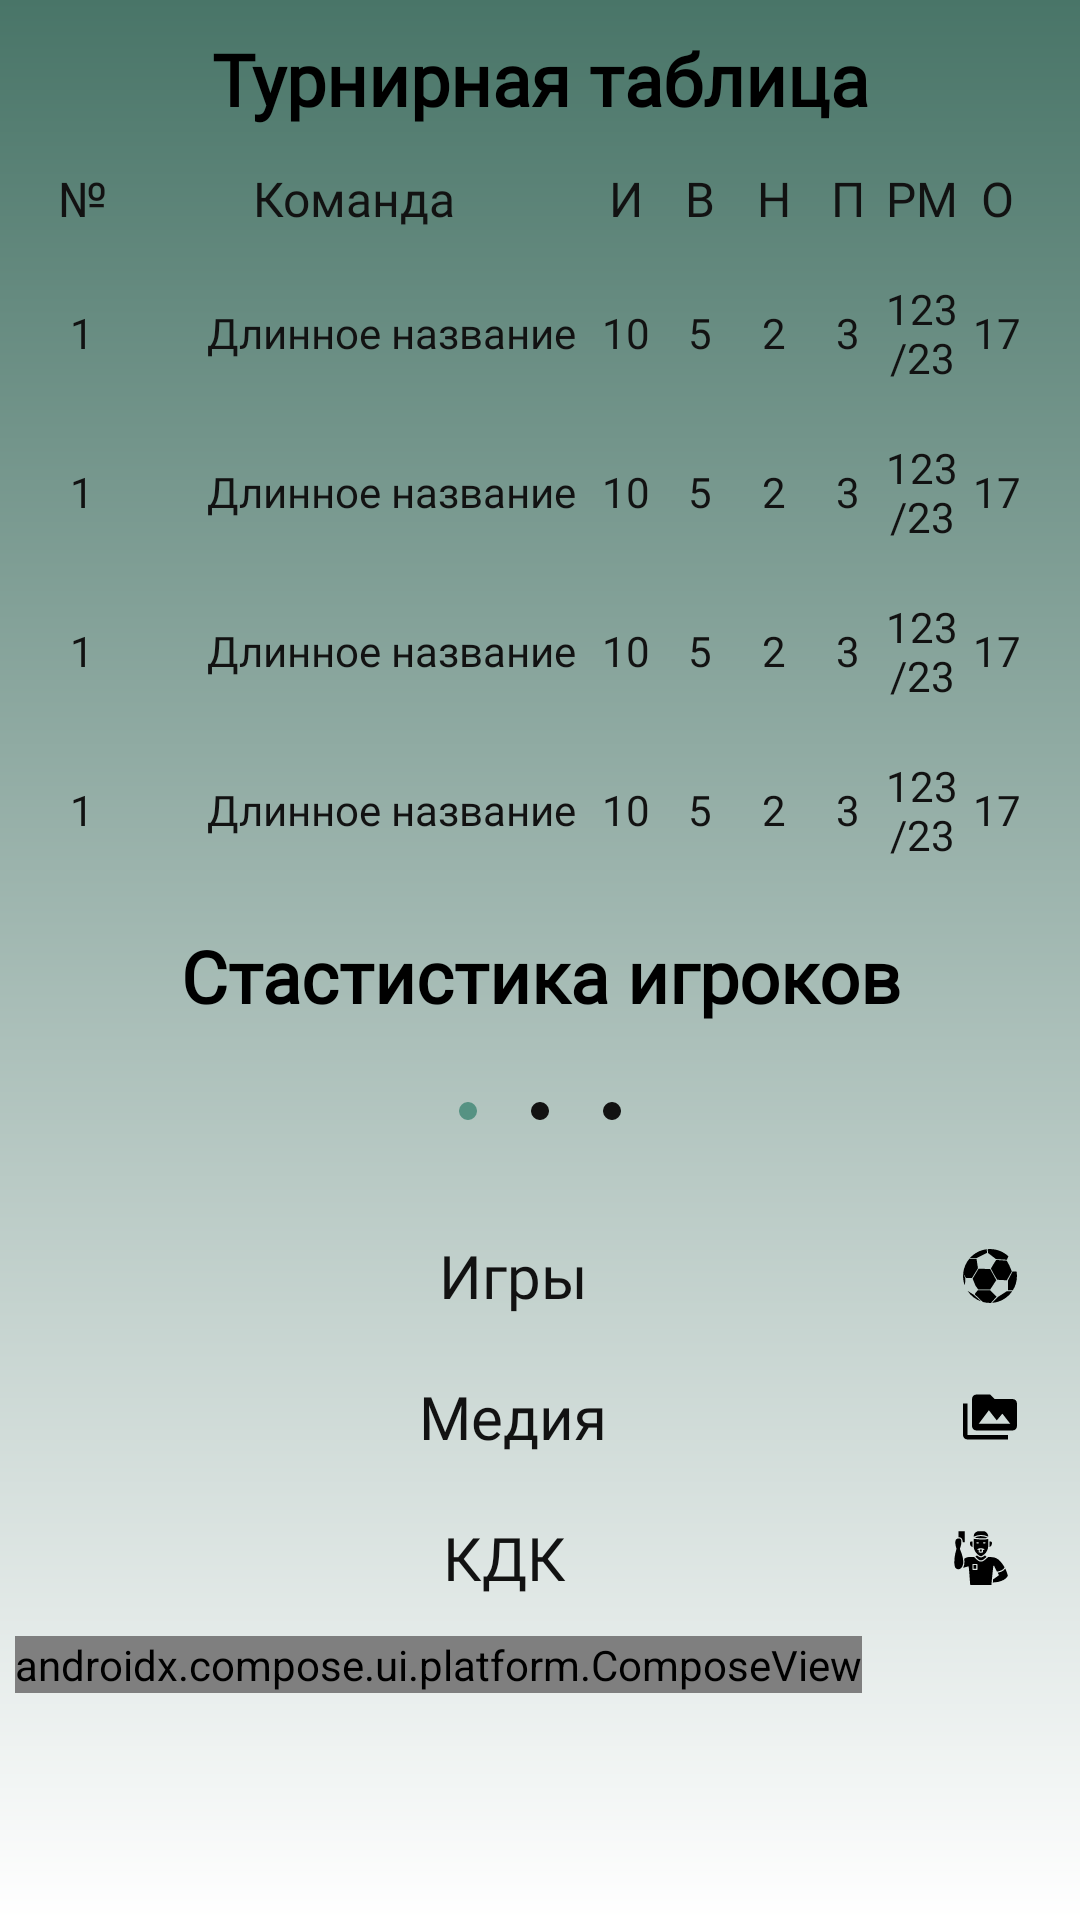

Android layout source for this screen:
<!-- AndroidManifest.xml: application theme Theme.SportCommunity -->
<!-- res/layout/fragment_tournament.xml -->
<?xml version="1.0" encoding="utf-8"?>
<ScrollView xmlns:android="http://schemas.android.com/apk/res/android"
    android:layout_width="match_parent"
    android:layout_height="match_parent"
    android:background="@drawable/bg_main"
    >

    <LinearLayout
        android:layout_width="match_parent"
        android:layout_height="wrap_content"
        android:orientation="vertical"
        android:paddingHorizontal="5dp"
        >

        <include
            android:id="@+id/itemTournamentTable"
            layout="@layout/item_tournament_table"
            android:layout_width="match_parent"
            android:layout_height="wrap_content"
            android:layout_marginTop="5dp" />

        <include
            android:id="@+id/itemStatistics"
            layout="@layout/item_statistics_all"
            android:layout_width="match_parent"
            android:layout_height="wrap_content"
            android:layout_marginTop="5dp" />

        <Button
            android:id="@+id/buttonGames"
            style="@style/Widget.Button.OutlinedButton"
            android:layout_width="match_parent"
            android:layout_height="wrap_content"
            android:layout_marginTop="5dp"
            android:drawableEnd="@drawable/ic_ball_soccer_small"
            android:text="@string/tournament__games"
             />

        <Button
            android:id="@+id/buttonMedia"
            style="@style/Widget.Button.OutlinedButton"
            android:layout_width="match_parent"
            android:layout_height="wrap_content"
            android:layout_marginTop="5dp"
            android:drawableEnd="@drawable/ic_media"
            android:text="@string/tournament__media"
            android:textColor="@color/black" />

        <Button
            android:id="@+id/buttonKdk"
            style="@style/Widget.Button.OutlinedButton"
            android:layout_width="match_parent"
            android:layout_height="wrap_content"
            android:layout_marginTop="5dp"
            android:layout_marginBottom="5dp"
            android:drawableEnd="@drawable/ic_kdk"
            android:text="@string/tournament__kdk"
            android:textColor="@color/black" />

        <androidx.compose.ui.platform.ComposeView
            android:id="@+id/composeViewFullGrid"
            android:layout_width="wrap_content"
            android:layout_height="wrap_content" />

    </LinearLayout>
</ScrollView>
<!-- res/layout/item_tournament_table.xml (included above) -->
<?xml version="1.0" encoding="utf-8"?>
<com.google.android.material.card.MaterialCardView xmlns:android="http://schemas.android.com/apk/res/android"
    xmlns:tools="http://schemas.android.com/tools"
    android:layout_width="match_parent"
    android:layout_height="wrap_content"
    xmlns:app="http://schemas.android.com/apk/res-auto"
    style="@style/CardViewTournament">

    <androidx.constraintlayout.widget.ConstraintLayout
        android:layout_width="match_parent"
        android:layout_height="wrap_content"
        android:background="@android:color/transparent"
        >

        <TextView
            android:id="@+id/textTitle"
            android:layout_width="match_parent"
            android:layout_height="wrap_content"
            android:foreground="?selectableItemBackground"
            android:gravity="center"
            android:text="@string/tournament__tournament_table"
            android:textAppearance="@style/text24_sp_bold"
            app:drawableEndCompat="@drawable/ic_arrow_right"
            app:layout_goneMarginBottom="5dp"
            app:layout_constraintBottom_toTopOf="@id/itemHeader"
            app:layout_constraintEnd_toEndOf="parent"
            app:layout_constraintStart_toStartOf="parent"
            app:layout_constraintTop_toTopOf="parent" />

        <include
            android:id="@+id/itemHeader"
            layout="@layout/item_tournament_table_header"
            android:layout_width="match_parent"
            android:layout_height="wrap_content"
            android:layout_marginTop="8dp"
            app:layout_constraintEnd_toEndOf="parent"
            app:layout_constraintStart_toStartOf="parent"
            app:layout_constraintTop_toBottomOf="@id/textTitle" />

        <include
            android:id="@+id/itemRowFirst"
            layout="@layout/item_tournament_table_row"
            android:layout_width="match_parent"
            android:layout_height="wrap_content"
            app:layout_constraintEnd_toEndOf="parent"
            app:layout_constraintStart_toStartOf="parent"
            app:layout_constraintTop_toBottomOf="@id/itemHeader" />

        <include
            android:id="@+id/itemRowSecond"
            layout="@layout/item_tournament_table_row"
            android:layout_width="match_parent"
            android:layout_height="wrap_content"
            app:layout_constraintEnd_toEndOf="parent"
            app:layout_constraintStart_toStartOf="parent"
            app:layout_constraintTop_toBottomOf="@id/itemRowFirst" />

        <include
            android:id="@+id/itemRowThird"
            layout="@layout/item_tournament_table_row"
            android:layout_width="match_parent"
            android:layout_height="wrap_content"
            app:layout_constraintEnd_toEndOf="parent"
            app:layout_constraintStart_toStartOf="parent"
            app:layout_constraintTop_toBottomOf="@id/itemRowSecond" />

        <include
            android:id="@+id/itemRowFourth"
            layout="@layout/item_tournament_table_row"
            android:layout_width="match_parent"
            android:layout_height="wrap_content"
            app:layout_constraintEnd_toEndOf="parent"
            app:layout_constraintStart_toStartOf="parent"
            app:layout_constraintTop_toBottomOf="@id/itemRowThird" />

        <androidx.constraintlayout.widget.Group
            android:id="@+id/groupTournamentItem"
            android:layout_width="wrap_content"
            android:layout_height="wrap_content"
            tools:visibility="visible"
            app:constraint_referenced_ids="itemHeader, itemRowFirst, itemRowSecond, itemRowThird, itemRowFourth" />

    </androidx.constraintlayout.widget.ConstraintLayout>

</com.google.android.material.card.MaterialCardView>
<!-- res/layout/item_statistics_all.xml (included above) -->
<?xml version="1.0" encoding="utf-8"?>
<com.google.android.material.card.MaterialCardView xmlns:android="http://schemas.android.com/apk/res/android"
    xmlns:tools="http://schemas.android.com/tools"
    android:layout_width="match_parent"
    android:layout_height="wrap_content"
    xmlns:app="http://schemas.android.com/apk/res-auto"
    style="@style/CardViewTournament">

    <LinearLayout
        android:layout_width="match_parent"
        android:layout_height="wrap_content"
        android:orientation="vertical"
        android:background="@android:color/transparent"
        >

        <TextView
            android:id="@+id/textTitle"
            android:layout_width="match_parent"
            android:layout_height="wrap_content"
            android:gravity="center"
            android:foreground="?selectableItemBackground"
            android:text="@string/tournament__statistics"
            android:textAppearance="@style/text24_sp_bold"
            app:drawableEndCompat="@drawable/ic_arrow_right"
            app:layout_constraintEnd_toEndOf="parent"
            app:layout_constraintStart_toStartOf="parent"
            app:layout_constraintTop_toTopOf="parent" />

        <androidx.viewpager2.widget.ViewPager2
            android:id="@+id/viewPagerStatistics"
            android:layout_width="match_parent"
            android:layout_height="wrap_content"
            android:layout_marginTop="5dp"
            app:layout_constraintEnd_toEndOf="parent"
            app:layout_constraintStart_toStartOf="parent"
            app:layout_constraintTop_toTopOf="parent"
            tools:layout_height="150dp" />

        <com.google.android.material.tabs.TabLayout
            android:id="@+id/tabLayoutStatistics"
            style="@style/TabLayout.Dots"
            android:layout_width="match_parent"
            android:layout_height="wrap_content"
            app:layout_constraintEnd_toEndOf="parent"
            app:layout_constraintStart_toStartOf="parent"
            app:layout_constraintTop_toBottomOf="@id/viewPagerStatistics">

            <com.google.android.material.tabs.TabItem
                android:layout_width="wrap_content"
                android:layout_height="wrap_content" />

            <com.google.android.material.tabs.TabItem
                android:layout_width="wrap_content"
                android:layout_height="wrap_content" />

            <com.google.android.material.tabs.TabItem
                android:layout_width="wrap_content"
                android:layout_height="wrap_content" />

        </com.google.android.material.tabs.TabLayout>



    </LinearLayout>

</com.google.android.material.card.MaterialCardView>
<!-- res/layout/item_tournament_table_header.xml (included above) -->
<?xml version="1.0" encoding="utf-8"?>
<LinearLayout xmlns:android="http://schemas.android.com/apk/res/android"
    android:layout_width="match_parent"
    android:layout_height="wrap_content"
    android:padding="5dp"
    android:weightSum="100"
    android:orientation="horizontal">

    <TextView
        style="@style/TextViewTableHeader"
        android:id="@+id/textPosition"
        android:layout_weight="7.5"
        android:layout_width="0dp"
        android:layout_height="wrap_content"
        android:text="@string/label_position"
        />

    <TextView
        style="@style/TextViewTableHeader"
        android:id="@+id/textTeamName"
        android:layout_weight="47.5"
        android:layout_width="0dp"
        android:layout_height="wrap_content"
        android:text="@string/label_name"
        />
    <TextView
        style="@style/TextViewTableHeader"
        android:id="@+id/textGames"
        android:layout_weight="7.5"
        android:layout_width="0dp"
        android:layout_height="wrap_content"
        android:text="@string/label_games"
        />
    <TextView
        style="@style/TextViewTableHeader"
        android:id="@+id/textWins"
        android:layout_weight="7.5"
        android:layout_width="0dp"
        android:layout_height="wrap_content"
        android:text="@string/label_wins"
        />
    <TextView
        style="@style/TextViewTableHeader"
        android:id="@+id/textDraws"
        android:layout_weight="7.5"
        android:layout_width="0dp"
        android:layout_height="wrap_content"
        android:text="@string/label_draws"
        />
    <TextView
        style="@style/TextViewTableHeader"
        android:id="@+id/textLoses"
        android:layout_weight="7.5"
        android:layout_width="0dp"
        android:layout_height="wrap_content"
        android:text="@string/label_loses"
        />
    <TextView
        style="@style/TextViewTableHeader"
        android:id="@+id/textDifferences"
        android:layout_weight="7.5"
        android:layout_width="0dp"
        android:layout_height="wrap_content"
        android:text="@string/label_differences"
        />
    <TextView
        style="@style/TextViewTableHeader"
        android:id="@+id/textPoints"
        android:layout_weight="7.5"
        android:layout_width="0dp"
        android:layout_height="wrap_content"
        android:text="@string/label_points"
        />


</LinearLayout>
<!-- res/layout/item_tournament_table_row.xml (included above) -->
<?xml version="1.0" encoding="utf-8"?>
<LinearLayout xmlns:android="http://schemas.android.com/apk/res/android"
    android:layout_width="match_parent"
    android:layout_height="wrap_content"
    xmlns:tools="http://schemas.android.com/tools"
    android:foreground="?selectableItemBackground"
    android:weightSum="100"
    android:paddingStart="5dp"
    android:paddingEnd="5dp"
    android:paddingTop="5dp"
    android:orientation="horizontal">

    <TextView
        style="@style/TextViewTableRow"
        android:id="@+id/textPosition"
        android:layout_weight="7.5"
        android:layout_width="0dp"
        android:layout_height="wrap_content"
        tools:text="1"
        />
    <ImageView
        android:id="@+id/imageTeam"
        android:layout_width="0dp"
        android:layout_height="48dp"
        android:layout_gravity="center"
        android:layout_weight="7.5"
        android:contentDescription="@null"
        tools:src="@tools:sample/avatars"/>
    <TextView
        style="@style/TextViewTableRow"
        android:id="@+id/textTeamName"
        android:layout_weight="40"
        android:layout_width="0dp"
        android:layout_height="wrap_content"
        android:textAppearance="@style/text14_sp_medium"
        tools:text="Длинное название"
        />
    <TextView
        style="@style/TextViewTableRow"
        android:id="@+id/textGames"
        android:layout_weight="7.5"
        android:layout_width="0dp"
        android:layout_height="wrap_content"
        tools:text="10"
        />
    <TextView
        style="@style/TextViewTableRow"
        android:id="@+id/textWins"
        android:layout_weight="7.5"
        android:layout_width="0dp"
        android:layout_height="wrap_content"
        tools:text="5"
        />
    <TextView
        style="@style/TextViewTableRow"
        android:id="@+id/textDraws"
        android:layout_weight="7.5"
        android:layout_width="0dp"
        android:layout_height="wrap_content"
        tools:text="2"
        />
    <TextView
        style="@style/TextViewTableRow"
        android:id="@+id/textLoses"
        android:layout_weight="7.5"
        android:layout_width="0dp"
        android:layout_height="wrap_content"
        tools:text="3"
        />
    <TextView
        style="@style/TextViewTableRow"
        android:id="@+id/textDifferences"
        android:layout_weight="7.5"
        android:layout_width="0dp"
        android:layout_height="wrap_content"
        tools:text="123/23"
        />
    <TextView
        style="@style/TextViewTableRow"
        android:id="@+id/textPoints"
        android:layout_weight="7.5"
        android:layout_width="0dp"
        android:layout_height="wrap_content"
        tools:text="17"
        />


</LinearLayout>
<!-- resources referenced by this layout -->
<resources>
  <color name="black">#121212</color>
  <!-- drawable bg_main (drawable) -->
  <?xml version="1.0" encoding="utf-8"?>
  <shape xmlns:android="http://schemas.android.com/apk/res/android">
      <gradient
          android:type="linear"
          android:angle="270"
          android:startColor="@color/main_gradient_start"
          android:endColor="@color/main_gradient_end" />
  </shape>
  <string name="label_differences">РМ</string>
  <string name="label_draws">Н</string>
  <string name="label_games">И</string>
  <string name="label_loses">П</string>
  <string name="label_name">Команда</string>
  <string name="label_points">О</string>
  <string name="label_position">№</string>
  <string name="label_wins">В</string>
  <string name="tournament__games">Игры</string>
  <string name="tournament__kdk">КДК</string>
  <string name="tournament__media">Медия</string>
  <string name="tournament__statistics">Стастистика игроков</string>
  <string name="tournament__tournament_table">Турнирная таблица</string>
  <style name="CardViewTournament">
          <item name="contentPadding">5dp</item>
          <item name="cardCornerRadius">20dp</item>
          <item name="cardElevation">0dp</item>
          <item name="cardBackgroundColor">@android:color/transparent</item>
      </style>
  <style name="TextViewTableHeader">
          <item name="android:gravity">center</item>
          <item name="android:layout_gravity">center</item>
          <item name="android:textAppearance">@style/text16_sp_medium</item>
          <item name="android:textColor">@color/black</item>
      </style>
  <style name="TextViewTableRow">
          <item name="android:gravity">center</item>
          <item name="android:layout_gravity">center</item>
          <item name="android:textAppearance">@style/text14_sp_light</item>
          <item name="android:textColor">@color/black</item>
      </style>
  <style name="text14_sp_medium" parent="FontMedium">
          <item name="android:textSize">14sp</item>
      </style>
  <style name="text24_sp_bold" parent="FontBold">
          <item name="android:textSize">24sp</item>
      </style>
  <color name="main_gradient_start">@color/primary_variant_color</color>
  <color name="main_gradient_end">#FFFFFF</color>
  <style name="text16_sp_medium" parent="FontMedium">
          <item name="android:textSize">16sp</item>
      </style>
  <style name="text14_sp_light" parent="FontLight">
          <item name="android:textSize">14sp</item>
      </style>
  <color name="white">#FFFFFFFF</color>
  <style name="ShapeAppearance.SmallComponent" parent="ShapeAppearance.MaterialComponents.MediumComponent">
          <item name="cornerFamily">rounded</item>
          <item name="cornerSize">20dp</item>
          <item name="android:textAllCaps">false</item>
      </style>
  <style name="text20_sp_medium" parent="FontMedium">
          <item name="android:textSize">20sp</item>
      </style>
  <style name="FontMedium">
          <item name="android:fontFamily">@font/roboto_medium</item>
      </style>
  <style name="FontBold">
          <item name="android:fontFamily">@font/roboto_medium</item>
          <item name="android:textStyle">bold</item>
      </style>
  <color name="primary_color">#569283</color>
  <color name="primary_variant_color">#497568</color>
  <!-- drawable shape_dot_tab_indicator_selected (drawable) -->
  <?xml version="1.0" encoding="utf-8"?>
  <shape xmlns:android="http://schemas.android.com/apk/res/android"
      android:innerRadius="0dp"
      android:shape="ring"
      android:thickness="3dp"
      android:useLevel="false">
      <solid android:color="?colorPrimary" />
  </shape>
  <style name="FontLight">
          <item name="android:fontFamily">@font/roboto</item>
          <item name="fontWeight">200</item>
      </style>
  <color name="dot_default">@color/black</color>
</resources>
